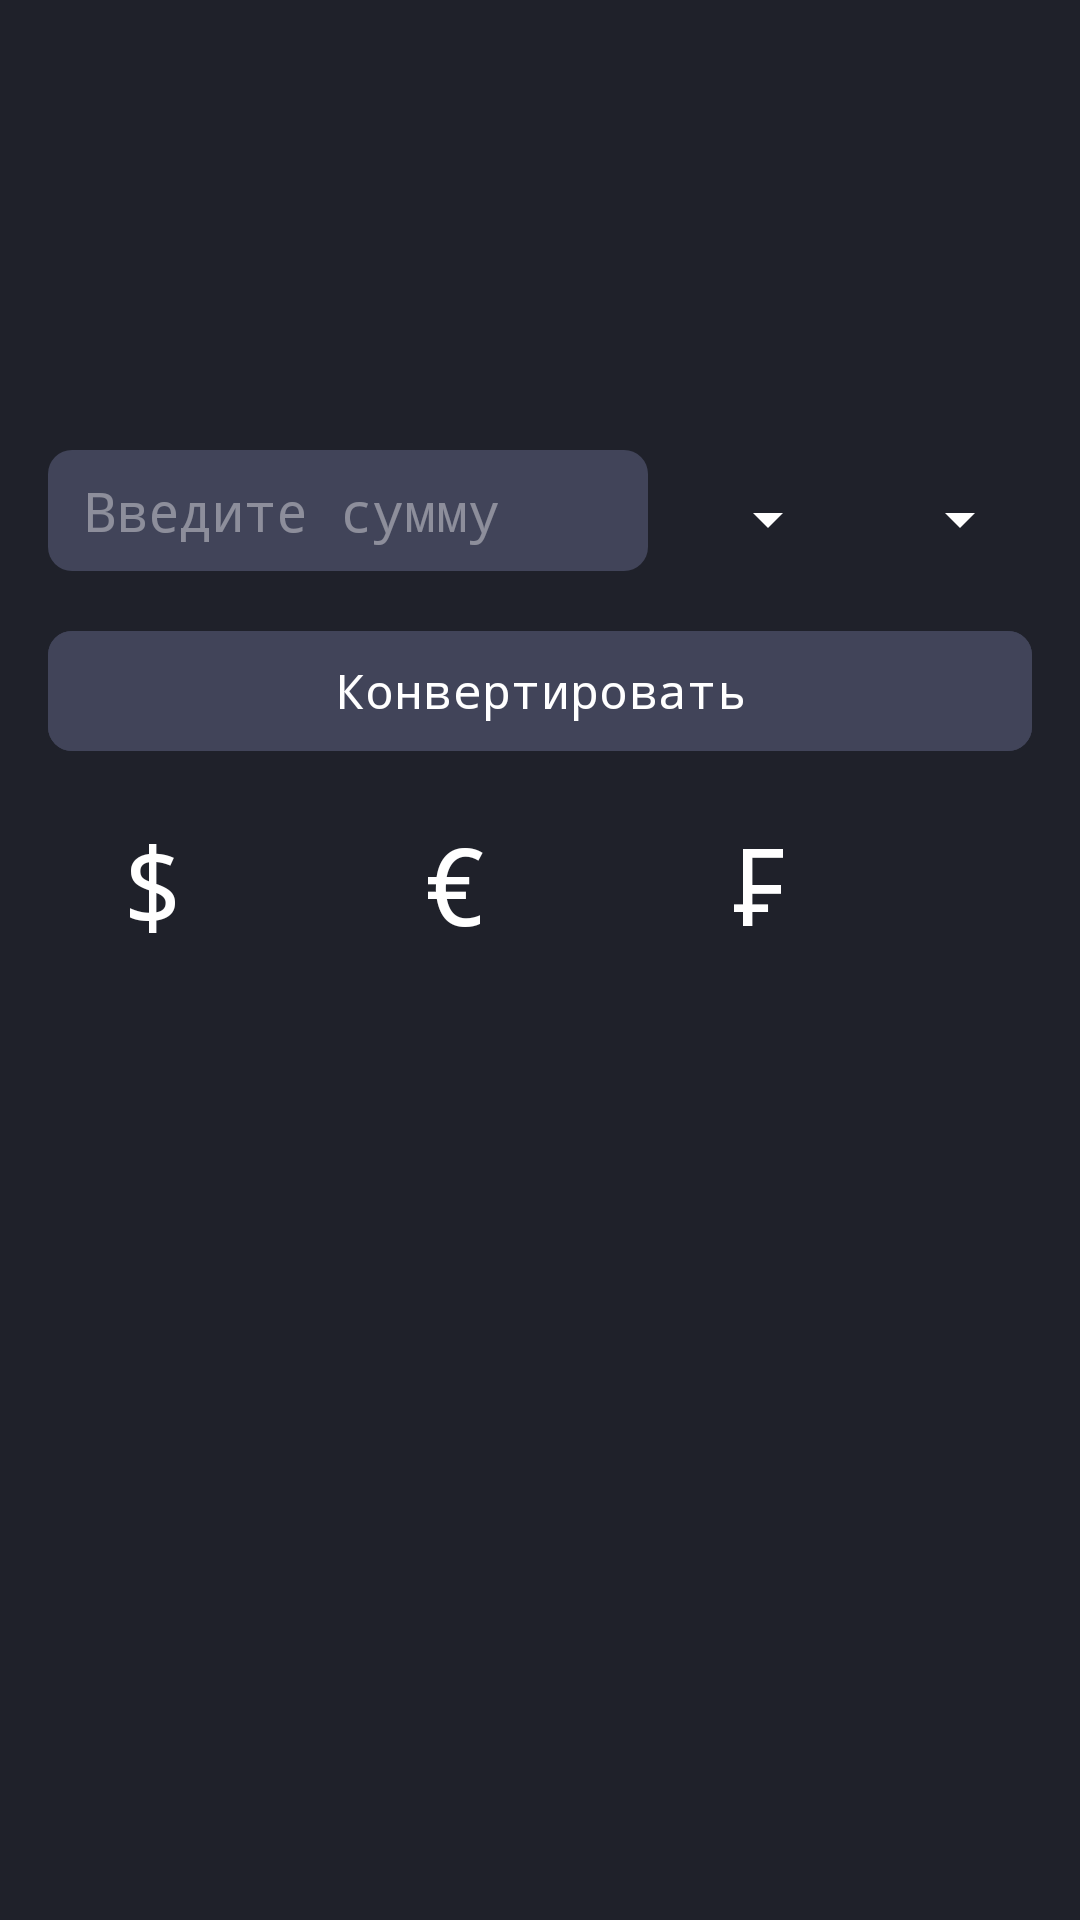

Android layout source for this screen:
<!-- AndroidManifest.xml: application theme Theme.Converter -->
<!-- res/layout/fragment_main.xml -->
<?xml version="1.0" encoding="utf-8"?>
<androidx.constraintlayout.widget.ConstraintLayout xmlns:android="http://schemas.android.com/apk/res/android"
    xmlns:tools="http://schemas.android.com/tools"
    android:layout_width="match_parent"
    android:layout_height="match_parent"
    xmlns:app="http://schemas.android.com/apk/res-auto"
    android:background="@color/background"
    android:paddingTop="150dp"
    android:paddingHorizontal="16dp"
    tools:context=".features.main.ui.MainFragment">

    <EditText
        android:id="@+id/etInput"
        android:layout_width="0dp"
        android:layout_height="wrap_content"
        android:hint="Введите сумму"
        android:paddingVertical="8dp"
        android:paddingStart="12dp"
        android:inputType="number"
        android:textColorHint="#66FFFFFF"
        android:textColor="@color/white"
        android:fontFamily="monospace"
        app:layout_constraintTop_toTopOf="parent"
        app:layout_constraintStart_toStartOf="parent"
        android:background="@drawable/style_edittext"
        app:layout_constraintEnd_toStartOf="@+id/m"
        />
    <com.google.android.material.textfield.TextInputLayout
        android:id="@+id/m"
        android:layout_width="wrap_content"
        android:layout_height="wrap_content"
        app:layout_constraintStart_toEndOf="@id/etInput"
        app:layout_constraintTop_toTopOf="@id/etInput"
        app:layout_constraintBottom_toBottomOf="@id/etInput"
        app:layout_constraintEnd_toStartOf="@+id/n"
        app:endIconTint="@color/white"
        style="@style/Widget.MaterialComponents.TextInputLayout.OutlinedBox.ExposedDropdownMenu">
        <AutoCompleteTextView
            android:id="@+id/spinner"
            android:layout_width="match_parent"
            app:boxStrokeWidth="0dp"
            android:text="RUB"
            style="@style/CustomAutoCompleteTextView"
            android:textColor="@color/white"
            android:layout_height="wrap_content"
            android:background="@color/background"
            android:inputType="none" />
    </com.google.android.material.textfield.TextInputLayout>
    <com.google.android.material.textfield.TextInputLayout
        android:id="@+id/n"
        android:layout_width="wrap_content"
        android:layout_height="wrap_content"
        app:layout_constraintStart_toEndOf="@id/m"
        app:layout_constraintTop_toTopOf="@id/etInput"
        app:layout_constraintBottom_toBottomOf="@id/etInput"
        app:layout_constraintEnd_toEndOf="parent"
        app:endIconTint="@color/white"
        style="@style/Widget.MaterialComponents.TextInputLayout.OutlinedBox.ExposedDropdownMenu">
        <AutoCompleteTextView
            android:id="@+id/spinner_two"
            android:layout_width="match_parent"
            app:boxStrokeWidth="0dp"
            style="@style/CustomAutoCompleteTextView"
            android:textColor="@color/white"
            android:text="USD"
            android:layout_height="wrap_content"
            android:background="@color/background"
            android:inputType="none" />
    </com.google.android.material.textfield.TextInputLayout>


    <com.google.android.material.button.MaterialButton
        android:id="@+id/btnConvert"
        android:layout_width="match_parent"
        android:layout_height="wrap_content"
        app:layout_constraintTop_toBottomOf="@id/etInput"
        android:layout_marginTop="16dp"
        app:cornerRadius="8dp"
        android:textColor="@color/white"
        android:backgroundTint="#414459"
        android:text="Конвертировать"
        android:textSize="16sp"/>
    <TextView
        android:id="@+id/tv_result"
        android:layout_width="wrap_content"
        android:layout_height="wrap_content"
        android:layout_marginTop="16dp"
        app:layout_constraintTop_toBottomOf="@+id/btnConvert"
        app:layout_constraintStart_toStartOf="parent"
        app:layout_constraintEnd_toEndOf="parent"/>
    <LinearLayout
        android:layout_width="match_parent"
        android:layout_height="wrap_content"
        android:layout_marginHorizontal="12dp"
        android:layout_marginTop="16dp"
        app:layout_constraintTop_toBottomOf="@+id/btnConvert"
        android:orientation="horizontal">
        <TextView
            android:layout_width="wrap_content"
            android:layout_height="wrap_content"
            android:text="$"
            android:layout_marginStart="12dp"
            android:layout_weight="1"
            android:textSize="36dp"/>
        <TextView
            android:id="@+id/dollar"
            android:layout_width="wrap_content"
            android:layout_height="wrap_content"
            android:layout_weight="2"
            android:textSize="24sp"/>
        <TextView
            android:layout_width="wrap_content"
            android:layout_height="wrap_content"
            android:text="€"
            android:layout_marginStart="12dp"
            android:layout_weight="1"
            android:textSize="36dp"/>
        <TextView
            android:id="@+id/tvEuro"
            android:layout_width="wrap_content"
            android:layout_height="wrap_content"
            android:layout_weight="2"
            android:textSize="24sp"/>
        <TextView
            android:layout_width="wrap_content"
            android:layout_height="wrap_content"
            android:text="₣"
            android:layout_marginStart="12dp"
            android:layout_weight="1"
            android:textSize="36dp"/>
        <TextView
            android:id="@+id/tvFrank"
            android:layout_width="wrap_content"
            android:layout_height="wrap_content"
            android:layout_weight="2"
            android:textSize="24sp"/>
    </LinearLayout>


</androidx.constraintlayout.widget.ConstraintLayout>
<!-- resources referenced by this layout -->
<resources>
  <color name="background">#1F212A</color>
  <color name="white">#FFFFFFFF</color>
  <!-- drawable style_edittext (drawable) -->
  <?xml version="1.0" encoding="utf-8"?>
  <shape xmlns:android="http://schemas.android.com/apk/res/android">
      <corners android:radius="8dp"/>
      <solid android:color="#414459"/>
  </shape>
  <style name="CustomAutoCompleteTextView" parent="Widget.AppCompat.AutoCompleteTextView">
          <item name="android:dropDownHeight">300dp</item>
          <item name="android:popupBackground">@android:color/transparent</item>
      </style>
  <style name="Theme.Converter" parent="Base.Theme.Converter" />
  <style name="Base.Theme.Converter" parent="Theme.Material3.DayNight.NoActionBar">
          <item name="android:textColor">@color/white</item>
          <item name="fontFamily">monospace</item>
      </style>
</resources>
